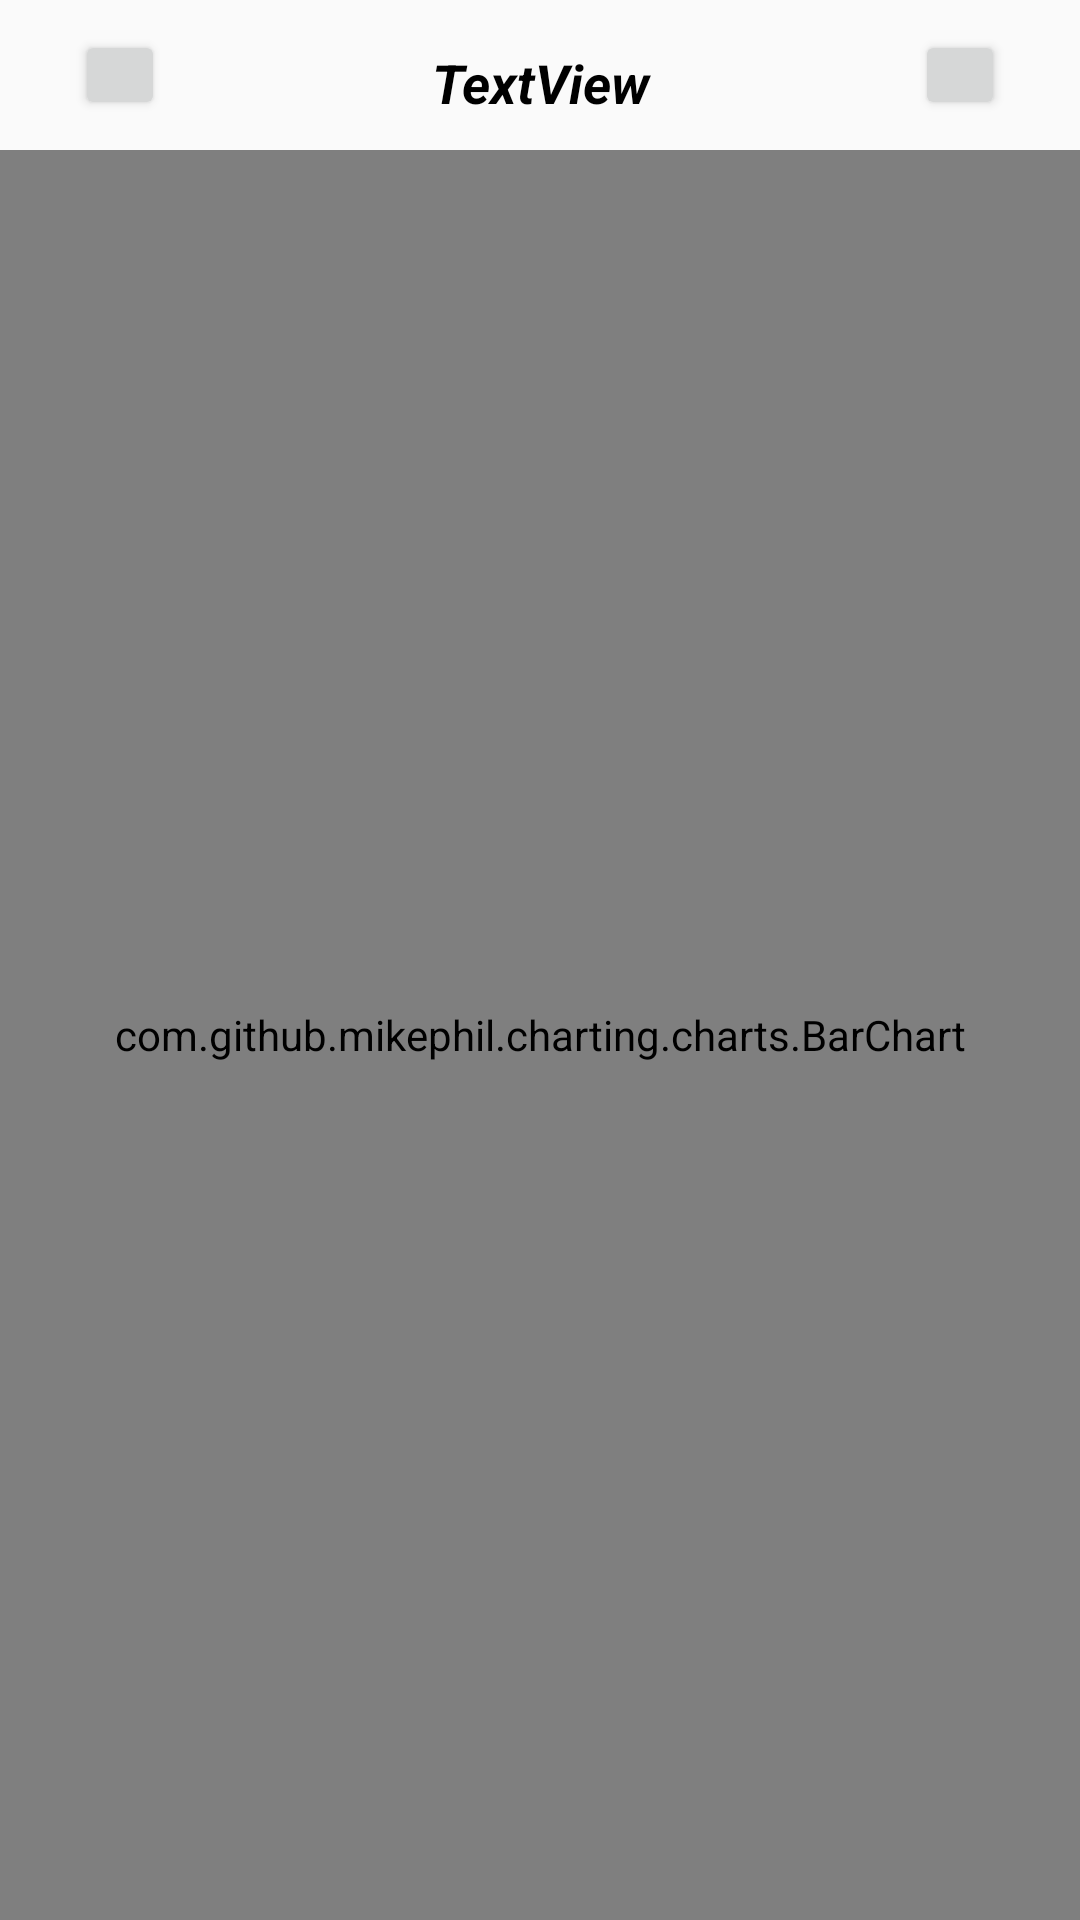

Produce the Android XML layout that renders to this screen, including the resource entries it uses.
<!-- AndroidManifest.xml: application theme AppTheme -->
<!-- res/layout/activity_bar_chart.xml -->
<?xml version="1.0" encoding="utf-8"?>
<LinearLayout xmlns:android="http://schemas.android.com/apk/res/android"
    xmlns:tools="http://schemas.android.com/tools"
    android:layout_width="match_parent"
    android:layout_height="match_parent"
    android:id="@+id/layoutBarChart"
    android:orientation="vertical">

    <LinearLayout
        android:id="@+id/layoutDateExpenseIncome"
        android:layout_width="match_parent"
        android:layout_height="wrap_content"
        android:layout_gravity="center_horizontal|center_vertical"
        android:layout_marginTop="10dp"
        android:orientation="vertical">
        <LinearLayout
            android:layout_width="match_parent"
            android:layout_height="wrap_content"
            android:layout_gravity="center_horizontal|center_vertical"
            android:layout_marginLeft="5dp"
            android:layout_marginTop="0dp"
            android:layout_marginRight="5dp"
            android:layout_marginBottom="5dp"
            android:orientation="horizontal">

            <Button
                android:id="@+id/btnPreviousBarChart"
                android:layout_width="30dp"
                android:layout_height="30dp"
                android:layout_marginLeft="20dp"
                android:layout_marginTop="0dp"
                android:layout_marginRight="0dp"
                android:layout_marginBottom="5dp"
                android:layout_weight="0"
                android:gravity="center_horizontal" />

            <TextView
                android:id="@+id/tvTodayForBarChartActivity"
                android:layout_width="wrap_content"
                android:layout_height="wrap_content"
                android:layout_gravity="center_horizontal|center_vertical"
                android:layout_marginLeft="0dp"
                android:layout_marginTop="0dp"
                android:layout_marginRight="0dp"
                android:layout_weight="1"
                android:gravity="center_horizontal|center_vertical"
                android:text="@string/textview"
                android:textColor="@android:color/black"
                android:textSize="18sp"
                android:textStyle="bold|italic" />

            <Button
                android:id="@+id/btnNextBarChart"
                android:layout_width="30dp"
                android:layout_height="30dp"
                android:layout_marginLeft="0dp"
                android:layout_marginTop="0dp"
                android:layout_marginRight="20dp"
                android:layout_marginBottom="0dp"
                android:layout_weight="0" />
        </LinearLayout>
    </LinearLayout>

    <com.github.mikephil.charting.charts.BarChart
        android:id="@+id/barchart"
        android:layout_width="match_parent"
        android:layout_height="match_parent" />

</LinearLayout>
<!-- resources referenced by this layout -->
<resources>
  <string name="textview">TextView</string>
  <style name="AppTheme" parent="Theme.AppCompat.Light.DarkActionBar">
          
          <item name="colorPrimary">@color/colorPrimary</item>
          <item name="colorPrimaryDark">@color/colorPrimaryDark</item>
          <item name="colorAccent">@color/colorAccent</item>
      </style>
  <color name="colorPrimary">#212121</color>
  <color name="colorPrimaryDark">#000</color>
  <color name="colorAccent">#ff8f00</color>
</resources>
